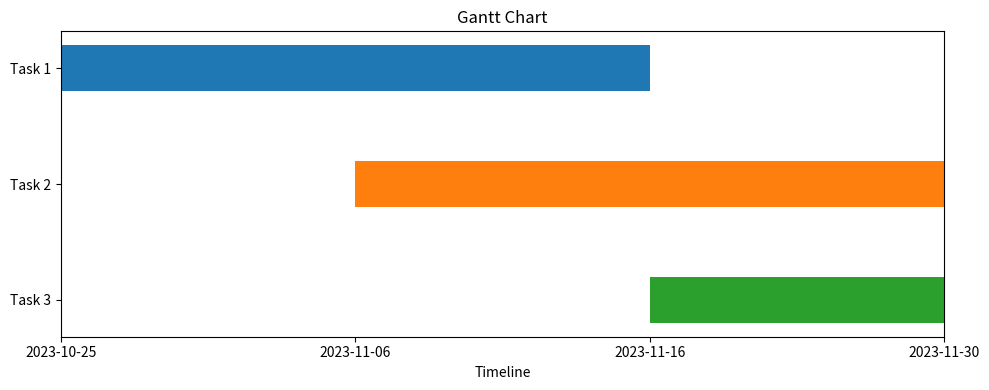

This chart was generated by the following Python code:
import matplotlib.pyplot as plt


# Define tasks and their start and end dates
tasks = [
    {"task": "Task 1", "start": "2023-10-25", "end": "2023-11-05"},
    {"task": "Task 2", "start": "2023-11-06", "end": "2023-11-15"},
    {"task": "Task 3", "start": "2023-11-16", "end": "2023-11-30"},
]

# Create a figure and axis
fig, ax = plt.subplots(figsize=(10, 4))

# Plot the tasks as horizontal bars
for i, task in enumerate(tasks):
    start_date = task["start"]
    end_date = task["end"]
    ax.barh(task["task"], left=start_date, width=2, height=0.4, color=f"C{i}")

# Set the x-axis limits based on the task dates
start_date = min(task["start"] for task in tasks)
end_date = max(task["end"] for task in tasks)
ax.set_xlim(start_date, end_date)

# Customize the appearance
ax.set_xlabel("Timeline")
ax.set_title("Gantt Chart")
ax.invert_yaxis()  # Display tasks from top to bottom

# Show the Gantt chart
plt.tight_layout()
plt.show()